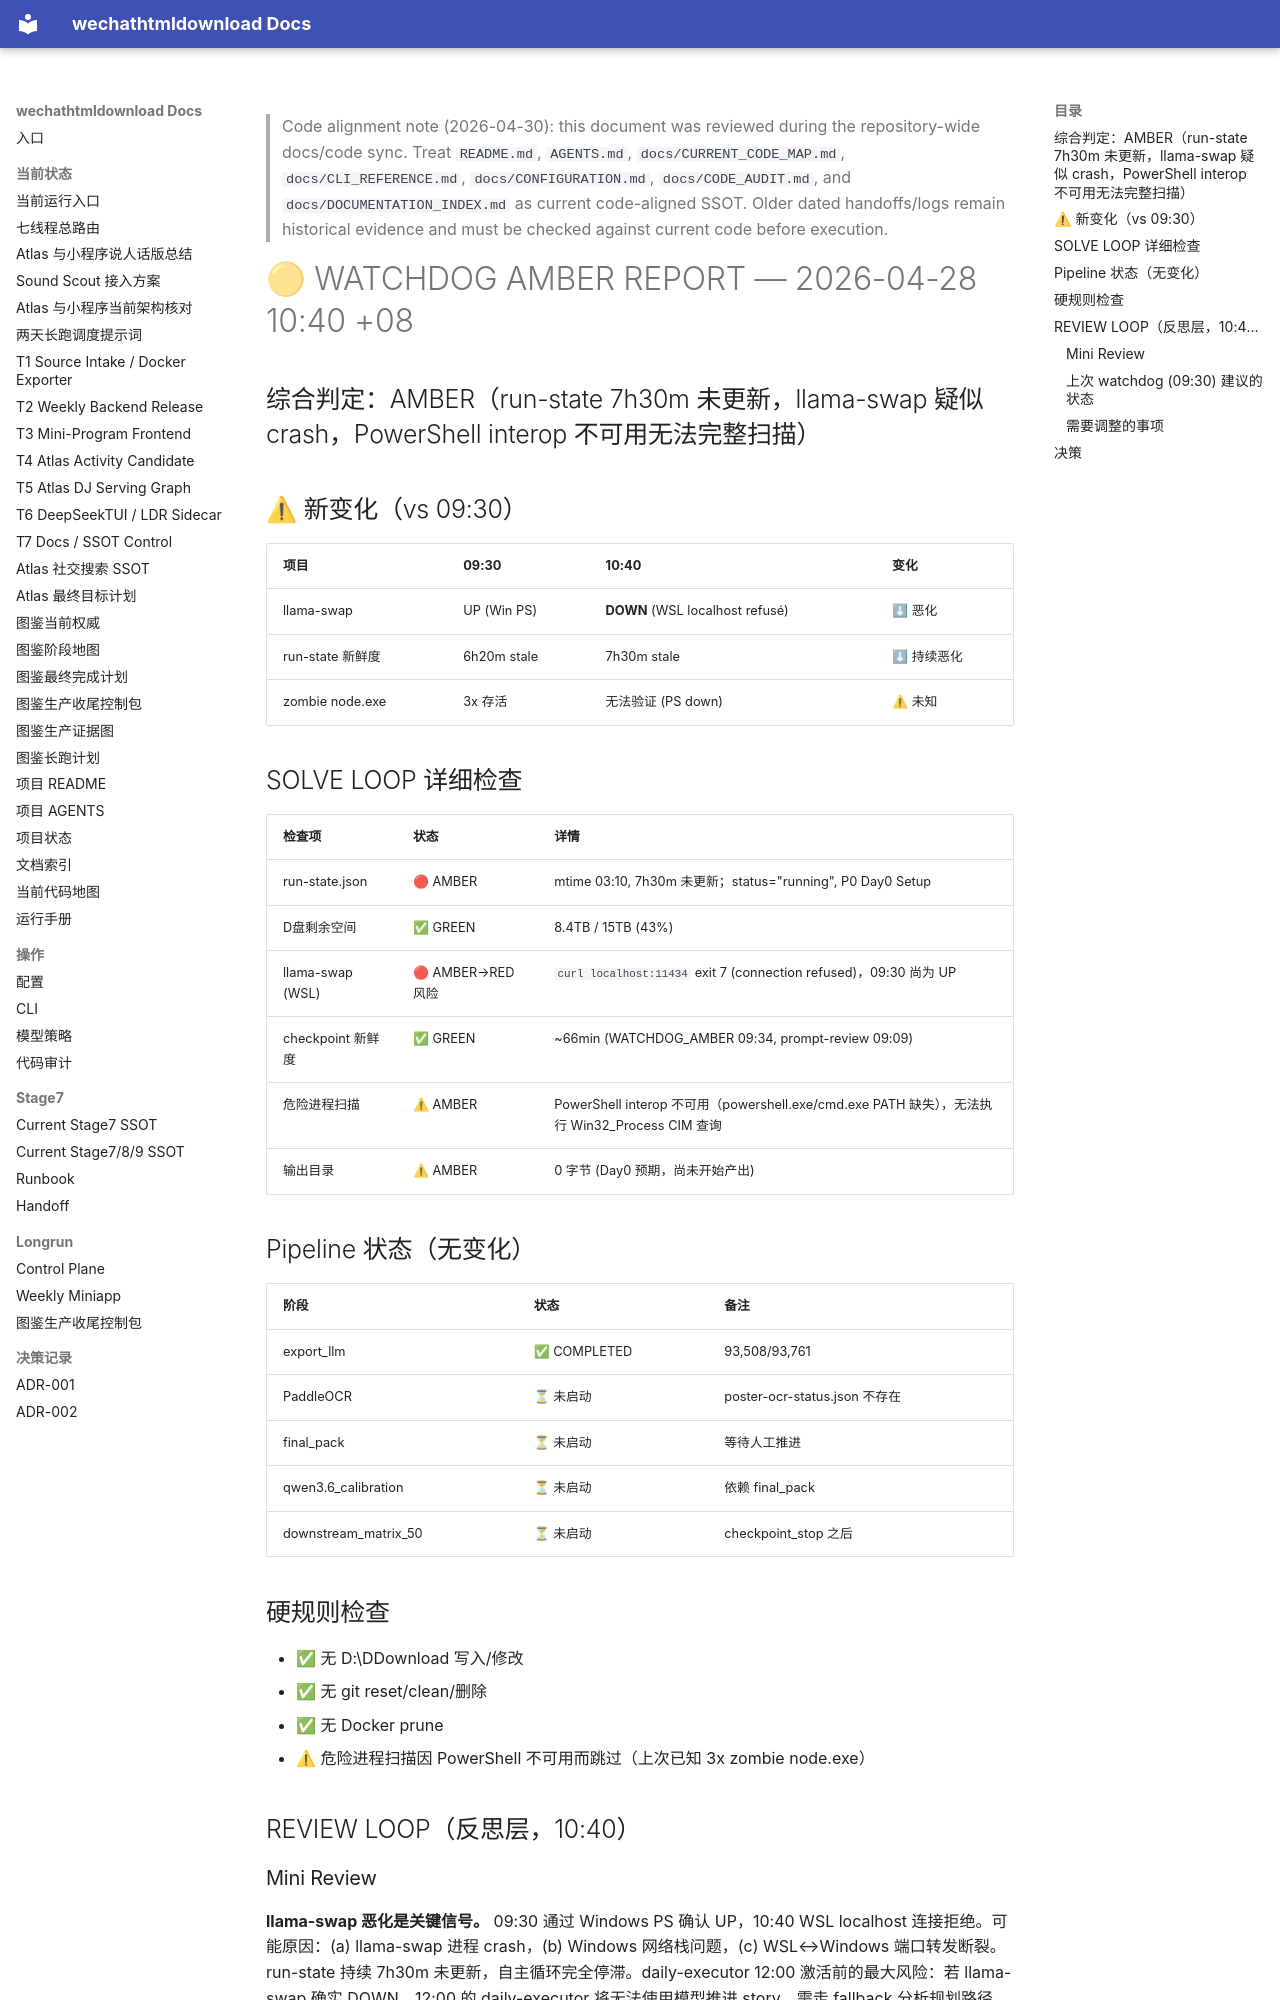

repository: yutianyu111602-glitch/wechathtmldownload · page: longrun/hermes-7day/reports/WATCHDOG_AMBER_2026-04-28_1040.html · generator: mkdocs

<!-- CODE_ALIGNMENT_2026_04_30_START -->
> Code alignment note (2026-04-30): this document was reviewed during the repository-wide docs/code sync. Treat `README.md`, `AGENTS.md`, `docs/CURRENT_CODE_MAP.md`, `docs/CLI_REFERENCE.md`, `docs/CONFIGURATION.md`, `docs/CODE_AUDIT.md`, and `docs/DOCUMENTATION_INDEX.md` as current code-aligned SSOT. Older dated handoffs/logs remain historical evidence and must be checked against current code before execution.
<!-- CODE_ALIGNMENT_2026_04_30_END -->

# 🟡 WATCHDOG AMBER REPORT — 2026-04-28 10:40 +08

## 综合判定：AMBER（run-state 7h30m 未更新，llama-swap 疑似 crash，PowerShell interop 不可用无法完整扫描）

## ⚠ 新变化（vs 09:30）
| 项目 | 09:30 | 10:40 | 变化 |
|------|-------|-------|------|
| llama-swap | UP (Win PS) | **DOWN** (WSL localhost refusé) | ⬇ 恶化 |
| run-state 新鲜度 | 6h20m stale | 7h30m stale | ⬇ 持续恶化 |
| zombie node.exe | 3x 存活 | 无法验证 (PS down) | ⚠ 未知 |

## SOLVE LOOP 详细检查

| 检查项 | 状态 | 详情 |
|--------|------|------|
| run-state.json | 🔴 AMBER | mtime 03:10, 7h30m 未更新；status="running", P0 Day0 Setup |
| D盘剩余空间 | ✅ GREEN | 8.4TB / 15TB (43%) |
| llama-swap (WSL) | 🔴 AMBER→RED风险 | `curl localhost:11434` exit 7 (connection refused)，09:30 尚为 UP |
| checkpoint 新鲜度 | ✅ GREEN | ~66min (WATCHDOG_AMBER 09:34, prompt-review 09:09) |
| 危险进程扫描 | ⚠ AMBER | PowerShell interop 不可用（powershell.exe/cmd.exe PATH 缺失），无法执行 Win32_Process CIM 查询 |
| 输出目录 | ⚠ AMBER | 0 字节 (Day0 预期，尚未开始产出) |

## Pipeline 状态（无变化）
| 阶段 | 状态 | 备注 |
|------|------|------|
| export_llm | ✅ COMPLETED | 93,508/93,761 |
| PaddleOCR | ⏳ 未启动 | poster-ocr-status.json 不存在 |
| final_pack | ⏳ 未启动 | 等待人工推进 |
| qwen3.6_calibration | ⏳ 未启动 | 依赖 final_pack |
| downstream_matrix_50 | ⏳ 未启动 | checkpoint_stop 之后 |

## 硬规则检查
- ✅ 无 D:\DDownload 写入/修改
- ✅ 无 git reset/clean/删除
- ✅ 无 Docker prune
- ⚠ 危险进程扫描因 PowerShell 不可用而跳过（上次已知 3x zombie node.exe）

## REVIEW LOOP（反思层，10:40）
